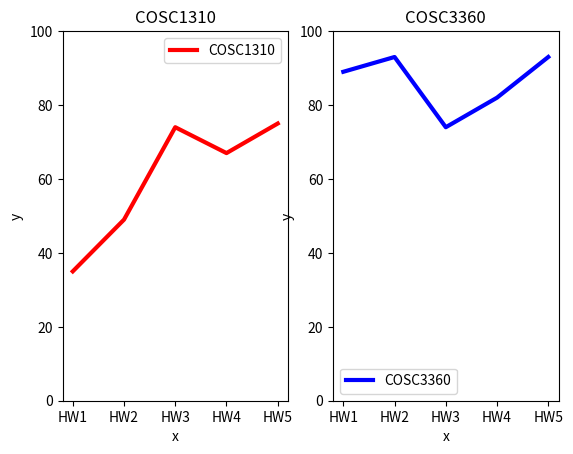

Here is the Python script that generated this plot:
#Exercise 5: Do the same as exercise 4 but use two graphs
from matplotlib import pyplot as plt

COSC1310grades = {"HW1" : 35, "HW2" : 49, "HW3" : 74, "HW4" : 67, "HW5" : 75}
COSC3360grades = {"HW1" : 89, "HW2" : 93, "HW3" : 74, "HW4" : 82, "HW5" : 93}

x1 = COSC1310grades.keys()
x2 = COSC3360grades.keys()
y1 = COSC1310grades.values()
y2 = COSC3360grades.values()

fig, ax = plt.subplots(nrows = 1, ncols = 2)
ax[0].plot(x1, y1, label = 'COSC1310', color = 'r', linewidth = '3')
ax[0].legend(loc = 'upper right')
ax[0].set_title('COSC1310')
ax[0].set_xlabel('x')
ax[0].set_ylabel('y')
ax[0].set_ylim(0, 100)

ax[1].plot(x2, y2, label = 'COSC3360', color = 'b', linewidth = '3')
ax[1].legend(loc = 'lower left')
ax[1].set_title('COSC3360')
ax[1].set_xlabel('x')
ax[1].set_ylabel('y')
ax[1].set_ylim(0, 100)
plt.show()
